Run: headless pygame with SDL's dummy video driver; simulated clock (each Clock.tick advances the game by its frame time, no real sleeping); random seed 0; keys injected as events and as key.get_pressed() state; no mouse input.
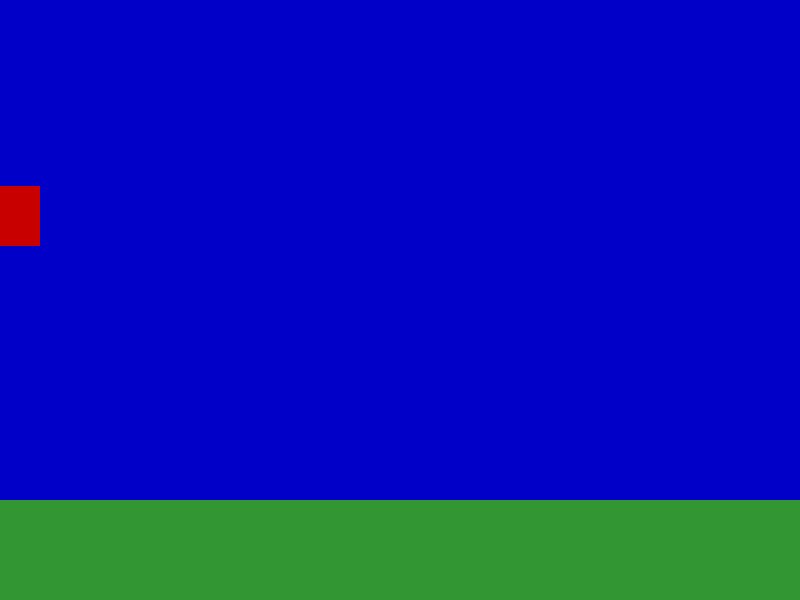
Frame 1 of 4 · flips 1–60 · no input
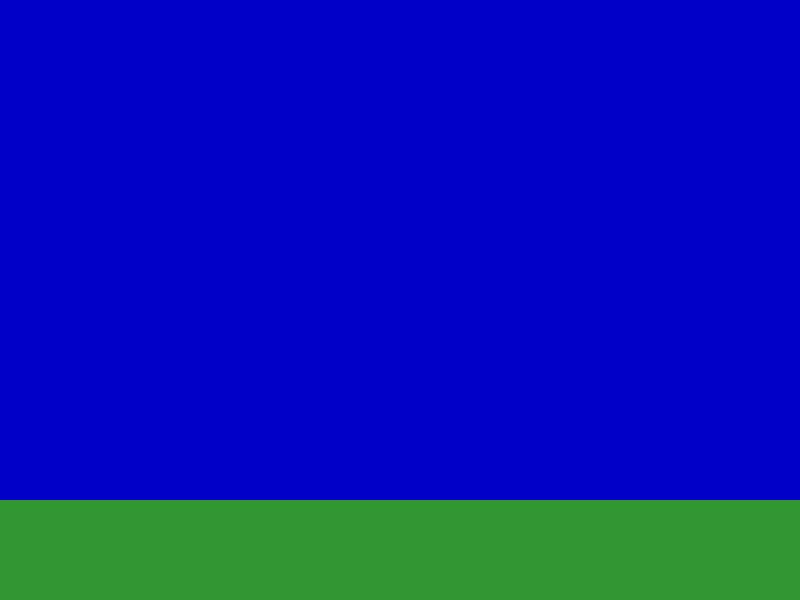
Frame 2 of 4 · flips 61–180 · tapped SPACE, RETURN · held RIGHT (→), D
Frame 3 of 4 · flips 181–300 · held DOWN (↓), S · screen unchanged from frame 2, image omitted
Frame 4 of 4 · flips 301–420 · held LEFT (←), A, UP (↑), W · screen unchanged from frame 3, image omitted

The pygame program that drew these frames:

import pygame

SIRINA_EKRANA = 800
VISINA_EKRANA = 600

class Medo(pygame.sprite.Sprite):
    def __init__(self):
        super().__init__()
        sirina = 40
        visina = 60
        self.image = pygame.Surface((sirina,visina))
        self.image.fill((200,0,0))
        self.rect = self.image.get_rect()
        self.hitrost_y = 0

    def skok(self):
        self.hitrost_y -= 5

    def update(self):
        self.hitrost_y +=0.1
        self.rect.y += self.hitrost_y
       ## self.rect.y %= VISINA_EKRANA


class Level(pygame.sprite.Sprite):
    def __init__(self, x, y, s, v):
        super().__init__()
        self.image = pygame.Surface((s, v))
        self.rect = self.image.get_rect()
        self.rect.x = x
        self.rect.y = y
        self.image.fill((50,150,50))


def main():
    ekran = pygame.display.set_mode([SIRINA_EKRANA, VISINA_EKRANA])

    tla = pygame.sprite.Group()
    tla.add(Level(0,500,800,100))

    ljudje = pygame.sprite.Group()
    papiga = Medo()
    ljudje.add(papiga)

    konec_zanke = False
    ura = pygame.time.Clock()
    while not konec_zanke:
        ura.tick(60)
        for dogodek in pygame.event.get():
            if dogodek.type == pygame.KEYDOWN:
                if dogodek.key == pygame.K_UP:
                    papiga.skok()

        #Fizika
        ljudje.update()
        #Risanje
        ekran.fill((0,0,200))
        tla.draw(ekran)
        ljudje.draw(ekran)
        pygame.display.flip()
        
        

main()
    
